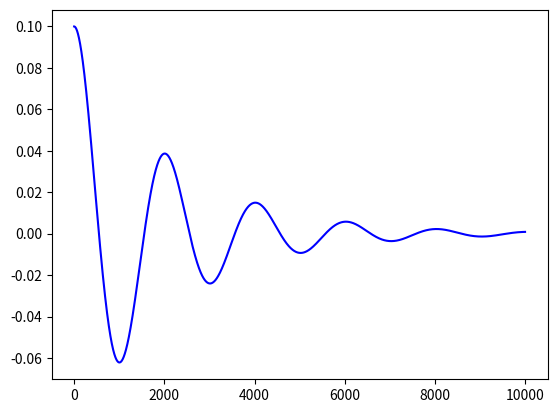

The matplotlib source for this figure:
import numpy as np
from scipy.integrate import odeint
import matplotlib.pyplot as plt


class RodClass(object):
    def __init__(self):
        self.dt = 0.01
        self.tau = 0
        self.nbr_of_steps = 10
        self.y0 = [0.1, 0.0]

    def pend(self, y, t):
        theta, omega = y
        dydt = [omega, np.sin(theta) + self.tau]
        return dydt

    def iterate(self):
        t = np.linspace(0, self.dt, self.nbr_of_steps)
        sol = odeint(self.pend, self.y0, t)
        return sol


class ControlSystem(object):
    def __init__(self):
        self.p = 1.1
        self.gamma = 0.1

    def calculate_tourque(self, theta, omega):
        return -self.p * np.sin(theta) - self.gamma * omega



def simulate_reg_system():
    rod = RodClass()
    ctrl_system = ControlSystem()
    nbr_of_time_steps = 10000
    theta_over_time = np.zeros(nbr_of_time_steps)

    for i in range(nbr_of_time_steps):
        theta = rod.y0[0]
        omega = rod.y0[1]
        tau = ctrl_system.calculate_tourque(theta, omega)
        rod.tau = tau

        sol = rod.iterate()
        theta_over_time[i] = sol[-1, 0]
        rod.y0 = sol[-1, :]

    plt.plot(theta_over_time, 'b', label=r'$\theta$')
    plt.show()


if __name__ == '__main__':
    simulate_reg_system()
